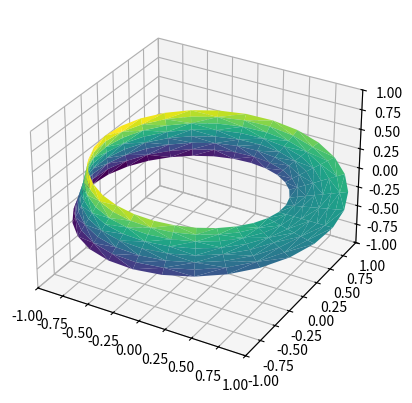

Generate this figure with matplotlib:
"""
From
https://jakevdp.github.io/PythonDataScienceHandbook/04.12-three-dimensional-plotting.html
"""
from mpl_toolkits import mplot3d
from matplotlib.tri import Triangulation
import numpy as np
import matplotlib.pyplot as plt
theta = np.linspace(0, 2 * np.pi, 30)
w = np.linspace(-0.25, 0.25, 8)
w, theta = np.meshgrid(w, theta)
phi = 0.5 * theta


# radius in x-y plane
r = 1 + w * np.cos(phi)

x = np.ravel(r * np.cos(theta))
y = np.ravel(r * np.sin(theta))
z = np.ravel(w * np.sin(phi))

tri = Triangulation(np.ravel(w), np.ravel(theta))

ax = plt.axes(projection='3d')
ax.plot_trisurf(x, y, z, triangles=tri.triangles,
                        cmap='viridis', linewidths=0.2);

ax.set_xlim(-1, 1); ax.set_ylim(-1, 1); ax.set_zlim(-1, 1);
